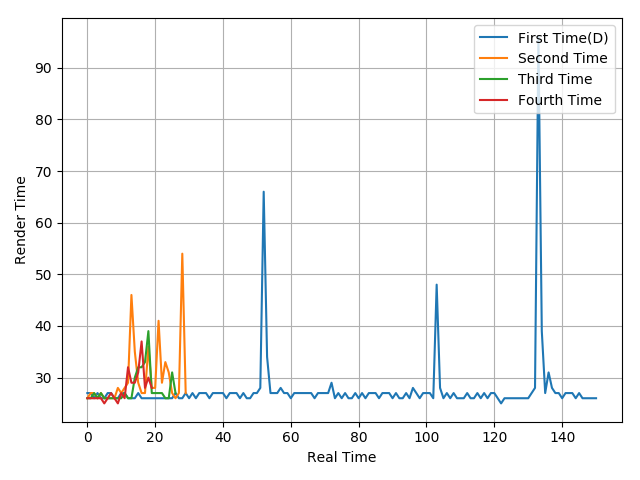

Values plotted in this chart, from the file beside it:
27, 27, 26, 27, 26, 26, 27, 27, 26, 26, 27, 27, 26, 26, 26, 27, 26, 26, 26, 26, 26, 26, 26, 26
26, 27, 27, 26, 27, 26, 26, 26, 26, 28, 27, 28, 29, 46, 35, 29, 27, 27, 36, 28, 28, 41, 29, 33
26, 26, 27, 26, 27, 26, 26, 26, 26, 26, 26, 27, 26, 26, 30, 32, 32, 33, 39, 27, 27, 27, 27, 26
26, 26, 26, 26, 26, 25, 26, 27, 26, 25, 27, 26, 32, 29, 29, 31, 37, 28, 30, 28
